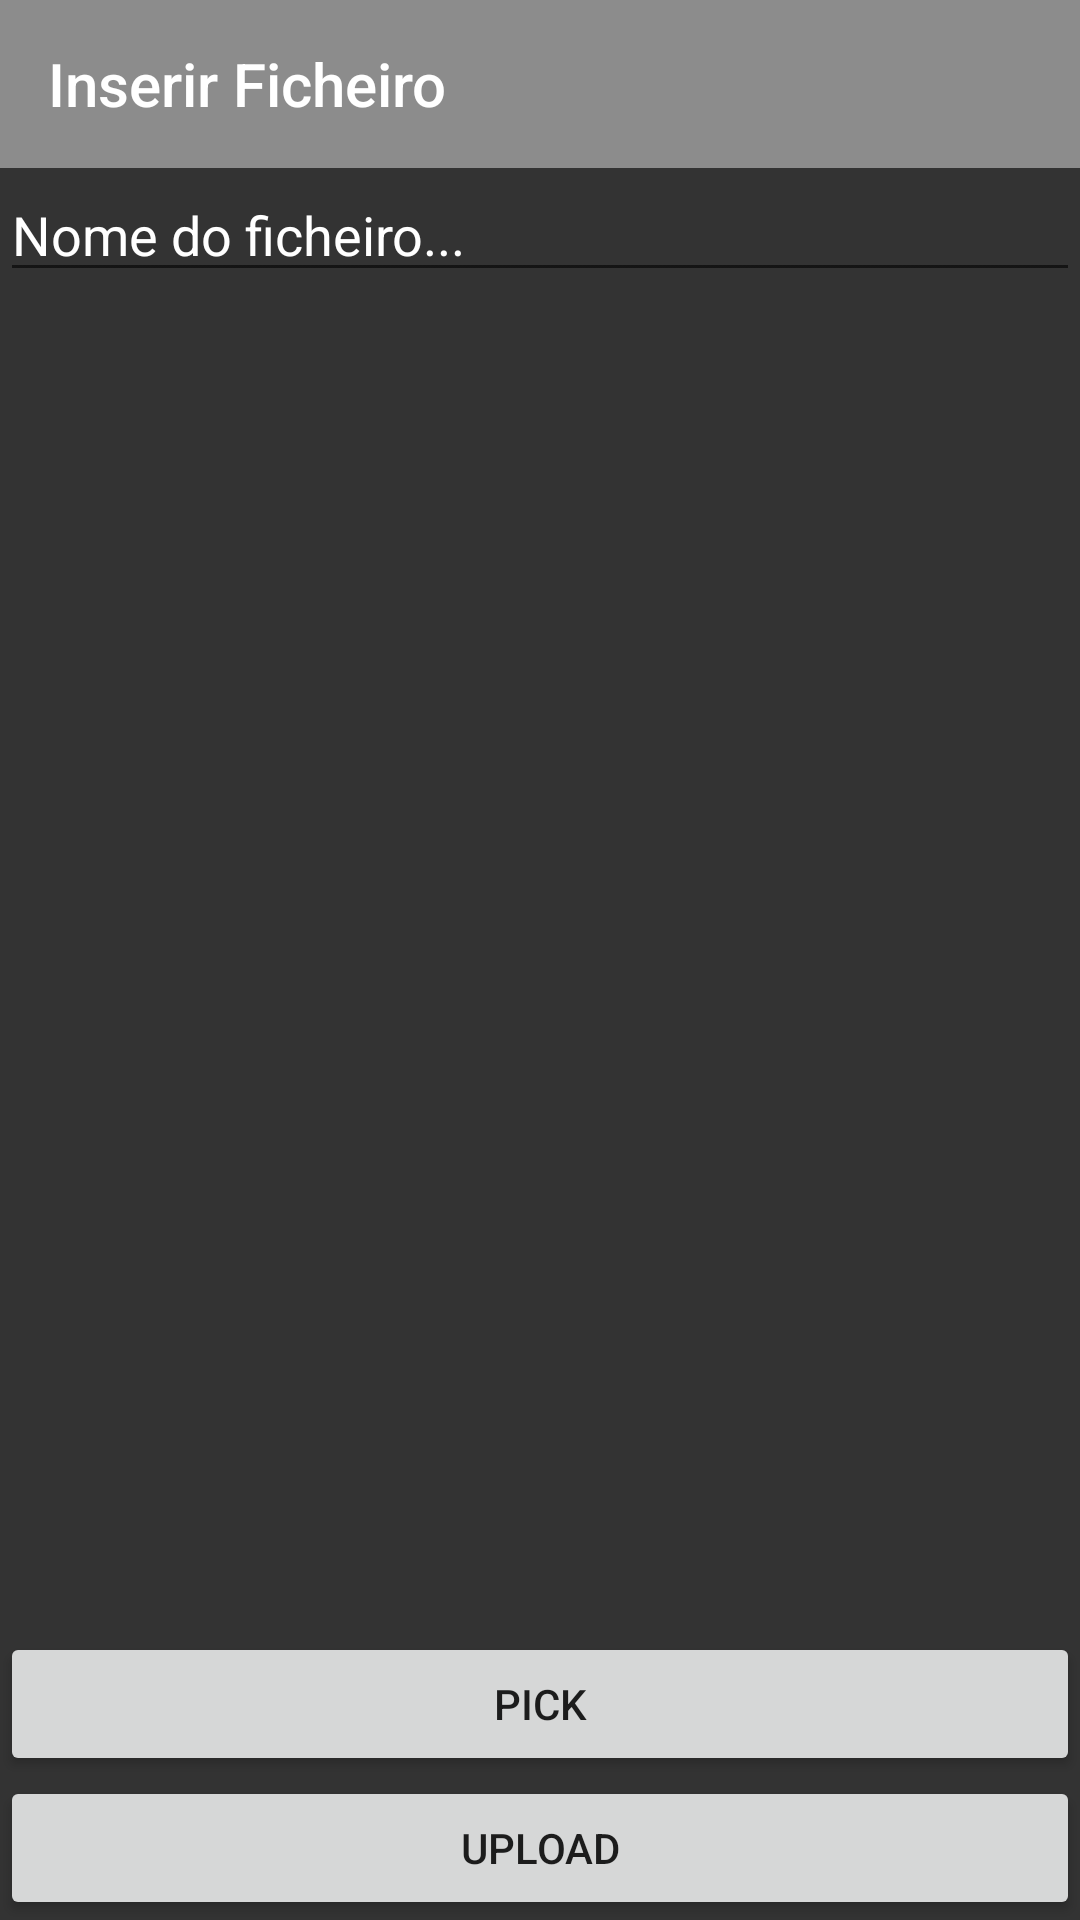

Write the Android layout XML for this screen, with the resource values it uses.
<!-- AndroidManifest.xml: application theme AppTheme -->
<!-- res/layout/activity_inserir_software.xml -->
<?xml version="1.0" encoding="utf-8"?>
<LinearLayout xmlns:android="http://schemas.android.com/apk/res/android"
    xmlns:app="http://schemas.android.com/apk/res-auto"
    xmlns:tools="http://schemas.android.com/tools"
    android:layout_width="match_parent"
    android:layout_height="match_parent"
    android:layout_gravity="center"
    android:background="#333333"
    android:orientation="vertical">

    <RelativeLayout
        android:layout_width="match_parent"
        android:layout_height="match_parent">

        <android.support.v7.widget.Toolbar
            android:id="@+id/setupToolbar"
            android:layout_width="match_parent"
            android:layout_height="wrap_content"
            android:background="@color/colorPrimary"
            app:layout_constraintEnd_toEndOf="parent"
            app:layout_constraintStart_toStartOf="parent"
            app:layout_constraintTop_toTopOf="parent"
            app:title="Inserir Ficheiro"
            app:titleTextColor="@android:color/white"
            android:backgroundTint="#8c8c8c" >

        </android.support.v7.widget.Toolbar>


        <EditText
            android:id="@+id/file_name"
            android:layout_below="@+id/setupToolbar"
            android:hint="Nome do ficheiro..."
            android:textColor="@android:color/white"
            android:textColorHint="@android:color/white"
            android:layout_width="match_parent"
            android:layout_height="wrap_content" />


        <TextView
            android:id="@+id/textView"
            android:layout_width="match_parent"
            android:layout_below="@+id/file_name"
            android:textColor="@android:color/white"
            android:layout_height="wrap_content" />

        <Button
            android:id="@+id/button"
            android:layout_width="match_parent"
            android:layout_height="wrap_content"
            android:text="PICK"
            android:layout_above="@+id/button_upload"/>

        <Button
            android:id="@+id/button_upload"
            android:layout_width="match_parent"
            android:layout_height="wrap_content"
            android:text="Upload"
            android:layout_alignParentBottom="true"/>
    </RelativeLayout>


</LinearLayout>
<!-- resources referenced by this layout -->
<resources>
  <color name="colorPrimary">#8c8c8c</color>
  <style name="AppTheme" parent="Theme.AppCompat.Light.DarkActionBar">
          
          <item name="colorPrimary">@color/colorPrimary</item>
          <item name="colorPrimaryDark">@color/colorPrimaryDark</item>
          <item name="colorAccent">@color/colorAccent</item>
      </style>
  <color name="colorPrimaryDark">#333333</color>
  <color name="colorAccent">#D81B60</color>
</resources>
